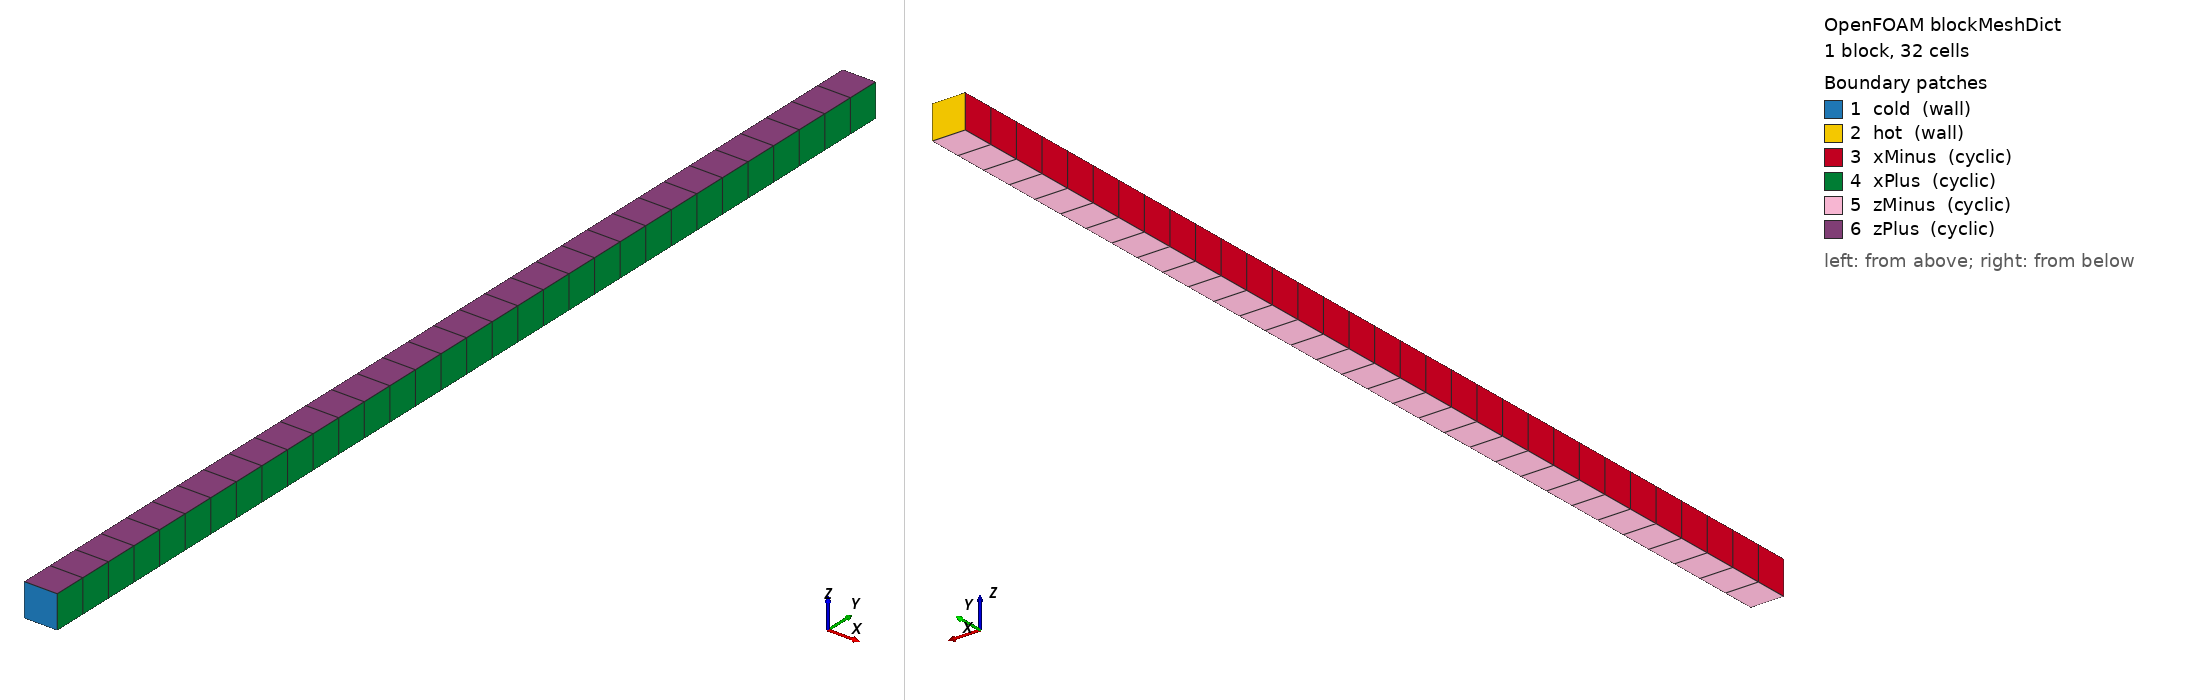

OpenFOAM case: the mesh blockMesh builds from blockMeshDict, 1 block(s), 32 cells. Boundary patches (legend numbers): 1 cold (wall), 2 hot (wall), 3 xMinus (cyclic), 4 xPlus (cyclic), 5 zMinus (cyclic), 6 zPlus (cyclic). Left view from above one corner, right view from below the opposite corner. Boundary conditions: 0 field file(s) under 0/; 0 of 6 drawn patches have an entry in a shipped field file.

=== system/blockMeshDict ===
FoamFile { format ascii; class dictionary; object blockMeshDict; }
convertToMeters 1;
vertices ((0 0 0) (.00003125 0 0) (.00003125 .001 0) (0 .001 0) (0 0 .00003125) (.00003125 0 .00003125) (.00003125 .001 .00003125) (0 .001 .00003125));
blocks (hex (0 1 2 3 4 5 6 7) (1 32 1) simpleGrading (1 1 1));
edges ();
boundary (
cold { type wall; faces ((0 1 5 4)); }
hot { type wall; faces ((3 7 6 2)); }
xMinus { type cyclic; neighbourPatch xPlus; faces ((0 4 7 3)); }
xPlus { type cyclic; neighbourPatch xMinus; faces ((1 2 6 5)); }
zMinus { type cyclic; neighbourPatch zPlus; faces ((0 3 2 1)); }
zPlus { type cyclic; neighbourPatch zMinus; faces ((4 5 6 7)); }
);


Also in the case, not shown: constant/polyMesh/owner (numeric list); constant/polyMesh/points (numeric list).
